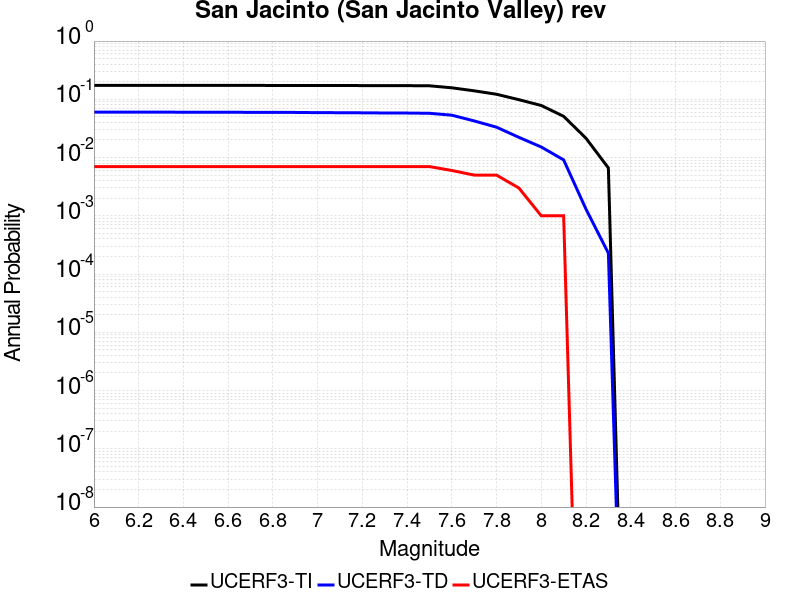

Source data for this figure (header and first rows):
Magnitude, UCERF3-TI Prob, UCERF3-TD Prob, UCERF3-ETAS Prob
6.0, 0.1735, 0.0603, 0.007
6.1, 0.1735, 0.0603, 0.007
6.2, 0.1735, 0.0603, 0.007
6.3, 0.1735, 0.0603, 0.007
6.4, 0.1733, 0.06, 0.007
6.5, 0.1733, 0.06, 0.007
6.6, 0.1732, 0.05985, 0.007
6.7, 0.1731, 0.0598, 0.007
6.8, 0.173, 0.05968, 0.007
6.9, 0.1729, 0.05952, 0.007
7.0, 0.1725, 0.05906, 0.007
7.1, 0.1724, 0.05889, 0.007
7.2, 0.1722, 0.05863, 0.007
7.3, 0.1718, 0.05825, 0.007
7.4, 0.1716, 0.0581, 0.007
7.5, 0.1706, 0.05754, 0.007
7.6, 0.1576, 0.05341, 0.006
7.7, 0.1399, 0.04256, 0.005
7.8, 0.1221, 0.03322, 0.005
7.9, 0.09854, 0.02223, 0.003
8.0, 0.07833, 0.01518, 0.001
8.1, 0.05107, 0.009124, 0.001
8.2, 0.02145, 0.0013, 0.0
8.3, 0.006635, 2.2871379E-4, 0.0
